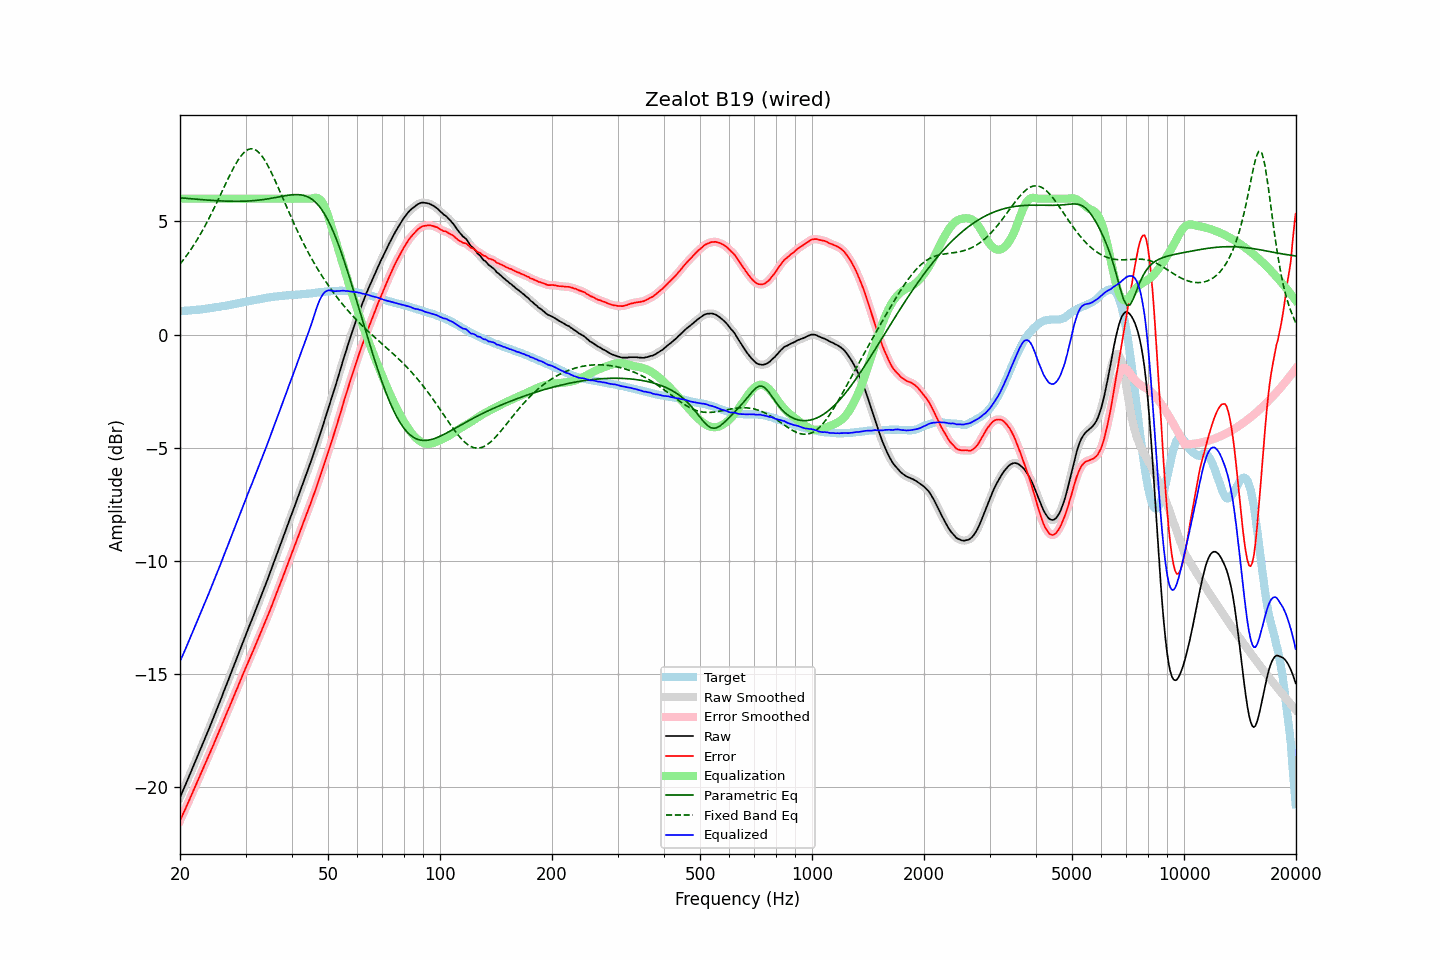

The data file committed next to this chart (first rows):
frequency, raw, error, smoothed, error_smoothed, equalization, parametric_eq, fixed_band_eq, equalized_raw, equalized_smoothed, target
20.00, -20.44, -21.47, -20.44, -21.47, 6.00, 6.04, 3.11, -14.44, -14.44, 1.03
20.20, -20.28, -21.31, -20.28, -21.31, 6.00, 6.03, 3.20, -14.28, -14.28, 1.03
20.40, -20.11, -21.15, -20.11, -21.16, 6.00, 6.03, 3.29, -14.11, -14.11, 1.04
20.61, -19.95, -21.01, -19.95, -21.00, 6.00, 6.02, 3.38, -13.95, -13.95, 1.05
20.81, -19.79, -20.84, -19.79, -20.84, 6.00, 6.01, 3.48, -13.79, -13.79, 1.05
21.02, -19.62, -20.68, -19.62, -20.68, 6.00, 6.01, 3.58, -13.62, -13.62, 1.06
21.23, -19.46, -20.52, -19.46, -20.52, 6.00, 6.00, 3.68, -13.46, -13.46, 1.06
21.44, -19.29, -20.36, -19.29, -20.36, 6.00, 6.00, 3.78, -13.29, -13.29, 1.07
21.66, -19.12, -20.20, -19.12, -20.20, 6.00, 5.99, 3.89, -13.12, -13.12, 1.08
21.87, -18.96, -20.04, -18.95, -20.04, 6.00, 5.98, 4.00, -12.96, -12.95, 1.08
22.09, -18.79, -19.88, -18.79, -19.88, 6.00, 5.98, 4.11, -12.79, -12.79, 1.09
22.31, -18.62, -19.72, -18.62, -19.72, 6.00, 5.97, 4.23, -12.62, -12.62, 1.10
22.54, -18.45, -19.55, -18.45, -19.55, 6.00, 5.97, 4.35, -12.45, -12.45, 1.10
22.76, -18.28, -19.39, -18.28, -19.39, 6.00, 5.96, 4.47, -12.28, -12.28, 1.11
22.99, -18.11, -19.23, -18.11, -19.22, 6.00, 5.95, 4.59, -12.11, -12.11, 1.12
23.22, -17.93, -19.06, -17.93, -19.06, 6.00, 5.95, 4.72, -11.93, -11.93, 1.13
23.45, -17.76, -18.90, -17.76, -18.90, 6.00, 5.94, 4.85, -11.76, -11.76, 1.14
23.69, -17.59, -18.74, -17.59, -18.74, 6.00, 5.94, 4.99, -11.59, -11.59, 1.15
23.92, -17.42, -18.57, -17.42, -18.57, 6.00, 5.93, 5.12, -11.42, -11.42, 1.16
24.16, -17.24, -18.40, -17.24, -18.41, 6.00, 5.93, 5.27, -11.24, -11.24, 1.17
24.40, -17.07, -18.24, -17.06, -18.24, 6.00, 5.92, 5.41, -11.07, -11.06, 1.18
24.65, -16.89, -18.09, -16.89, -18.08, 6.00, 5.92, 5.55, -10.89, -10.89, 1.19
24.89, -16.71, -17.91, -16.71, -17.92, 6.00, 5.92, 5.70, -10.71, -10.71, 1.20
25.14, -16.54, -17.75, -16.53, -17.75, 6.00, 5.91, 5.85, -10.54, -10.53, 1.21
25.39, -16.36, -17.58, -16.36, -17.58, 6.00, 5.91, 6.00, -10.36, -10.36, 1.22
25.65, -16.18, -17.41, -16.18, -17.42, 6.00, 5.90, 6.15, -10.18, -10.18, 1.23
25.91, -16.00, -17.25, -16.00, -17.25, 6.00, 5.90, 6.30, -10.00, -10.00, 1.25
26.16, -15.81, -17.07, -15.81, -17.07, 6.00, 5.90, 6.45, -9.81, -9.81, 1.26
26.43, -15.63, -16.90, -15.63, -16.90, 6.00, 5.89, 6.60, -9.63, -9.63, 1.27
26.69, -15.45, -16.73, -15.45, -16.73, 6.00, 5.89, 6.75, -9.45, -9.45, 1.28
26.96, -15.27, -16.57, -15.27, -16.57, 6.00, 5.89, 6.90, -9.27, -9.27, 1.30
27.23, -15.09, -16.40, -15.09, -16.40, 6.00, 5.89, 7.04, -9.09, -9.09, 1.31
27.50, -14.90, -16.23, -14.90, -16.23, 6.00, 5.89, 7.18, -8.90, -8.90, 1.33
27.77, -14.72, -16.05, -14.72, -16.06, 6.00, 5.88, 7.32, -8.72, -8.72, 1.34
28.05, -14.54, -15.89, -14.54, -15.89, 6.00, 5.88, 7.45, -8.54, -8.54, 1.36
28.33, -14.35, -15.71, -14.35, -15.72, 6.00, 5.88, 7.57, -8.35, -8.35, 1.36
28.62, -14.17, -15.56, -14.17, -15.55, 6.00, 5.88, 7.69, -8.17, -8.17, 1.38
28.90, -13.98, -15.37, -13.98, -15.38, 6.00, 5.88, 7.79, -7.98, -7.98, 1.39
29.19, -13.80, -15.21, -13.80, -15.21, 6.00, 5.89, 7.89, -7.80, -7.80, 1.41
29.48, -13.61, -15.03, -13.61, -15.03, 6.00, 5.89, 7.98, -7.61, -7.61, 1.42
29.78, -13.43, -14.87, -13.43, -14.87, 6.00, 5.89, 8.05, -7.43, -7.43, 1.44
30.08, -13.25, -14.70, -13.25, -14.70, 6.00, 5.89, 8.11, -7.25, -7.25, 1.45
30.38, -13.07, -14.54, -13.07, -14.54, 6.00, 5.90, 8.16, -7.07, -7.07, 1.47
30.68, -12.89, -14.37, -12.90, -14.37, 6.00, 5.90, 8.18, -6.89, -6.90, 1.48
30.99, -12.72, -14.22, -12.72, -14.21, 6.00, 5.90, 8.20, -6.72, -6.72, 1.49
31.30, -12.54, -14.04, -12.54, -14.05, 6.00, 5.91, 8.20, -6.54, -6.54, 1.50
31.61, -12.36, -13.88, -12.36, -13.88, 6.00, 5.92, 8.19, -6.36, -6.36, 1.52
31.93, -12.18, -13.71, -12.18, -13.71, 6.00, 5.92, 8.15, -6.18, -6.18, 1.53
32.24, -12.00, -13.55, -12.00, -13.55, 6.00, 5.93, 8.11, -6.00, -6.00, 1.55
32.57, -11.82, -13.38, -11.82, -13.38, 6.00, 5.94, 8.04, -5.82, -5.82, 1.56
32.89, -11.64, -13.21, -11.64, -13.21, 6.00, 5.94, 7.97, -5.64, -5.64, 1.57
33.22, -11.46, -13.04, -11.46, -13.04, 6.00, 5.95, 7.88, -5.46, -5.46, 1.58
33.55, -11.27, -12.87, -11.27, -12.87, 6.00, 5.96, 7.78, -5.27, -5.27, 1.60
33.89, -11.09, -12.70, -11.09, -12.70, 6.00, 5.97, 7.67, -5.09, -5.09, 1.61
34.23, -10.90, -12.53, -10.90, -12.53, 6.00, 5.98, 7.55, -4.90, -4.90, 1.63
34.57, -10.71, -12.35, -10.72, -12.35, 6.00, 6.00, 7.41, -4.71, -4.72, 1.64
34.92, -10.53, -12.18, -10.53, -12.17, 6.00, 6.01, 7.28, -4.53, -4.53, 1.64
35.27, -10.33, -11.99, -10.33, -11.99, 6.00, 6.02, 7.13, -4.33, -4.33, 1.66
35.62, -10.14, -11.81, -10.14, -11.81, 6.00, 6.03, 6.98, -4.14, -4.14, 1.67
35.97, -9.94, -11.61, -9.94, -11.62, 6.00, 6.05, 6.83, -3.94, -3.94, 1.68
... 635 more rows
